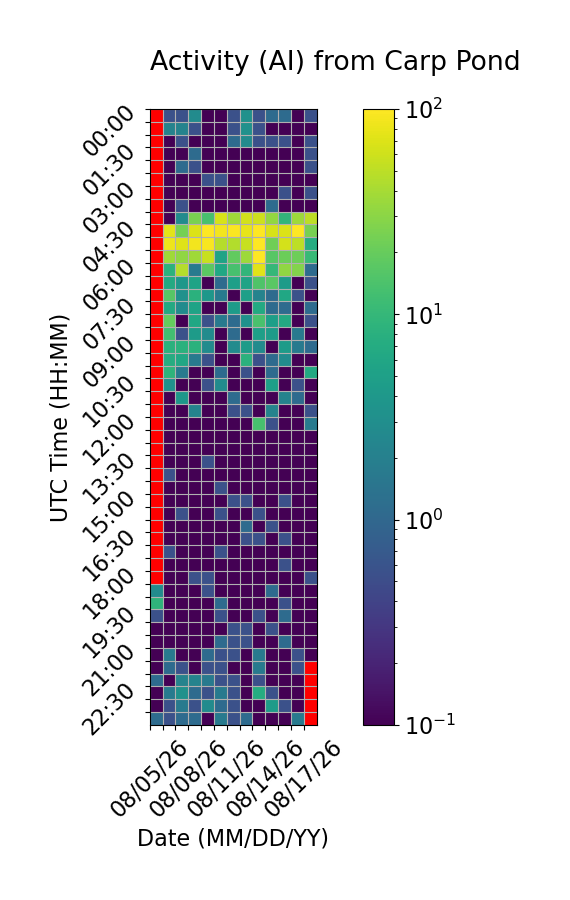

The table this chart was drawn from, first rows:
Time (UTC), 08/05/26, 08/06/26, 08/07/26, 08/08/26, 08/09/26, 08/10/26, 08/11/26, 08/12/26, 08/13/26, 08/14/26, 08/15/26, 08/16/26, 08/17/26
00:00, , 0.5556, 0.5556, 2.778, 0.0, 0.0, 0.5556, 3.333, 0.5556, 1.111, 1.111, 0.0, 0.5556
00:30, , 2.222, 2.222, 0.5556, 0.0, 0.0, 0.5556, 3.333, 0.5556, 0.0, 0.0, 0.0, 0.0
01:00, , 0.0, 0.5556, 0.0, 0.0, 0.0, 1.111, 2.778, 0.5556, 0.5556, 0.5556, 0.0, 0.5556
01:30, , 0.0, 0.0, 1.111, 0.0, 0.0, 0.0, 0.0, 0.0, 0.0, 0.0, 0.0, 0.5556
02:00, , 0.0, 1.111, 0.5556, 0.0, 0.0, 0.0, 0.0, 0.0, 0.0, 0.0, 0.0, 0.5556
02:30, , 0.0, 0.0, 0.0, 0.5556, 0.5556, 0.0, 0.0, 0.0, 0.0, 0.0, 0.0, 0.0
03:00, , 0.0, 0.0, 0.0, 0.0, 0.0, 0.0, 0.0, 0.0, 0.0, 0.5556, 0.0, 0.5556
03:30, , 0.0, 0.5556, 0.0, 0.0, 0.0, 0.0, 0.0, 0.0, 1.111, 0.0, 0.0, 0.0
04:00, , 0.0, 2.778, 25.0, 13.33, 65.56, 37.78, 62.78, 58.89, 32.22, 9.444, 36.11, 50.0
04:30, , 75.0, 23.89, 68.89, 100.0, 89.44, 97.22, 77.22, 100.0, 66.11, 70.0, 100.0, 24.44
05:00, , 84.44, 71.67, 88.89, 94.44, 46.11, 45.0, 56.67, 100.0, 22.22, 64.44, 50.0, 7.222
05:30, , 37.22, 31.67, 37.22, 55.56, 5.556, 18.89, 36.11, 98.89, 16.67, 21.11, 21.67, 10.56
06:00, , 8.333, 46.11, 1.667, 17.78, 6.111, 13.33, 9.444, 72.78, 10.0, 31.67, 27.78, 1.111
06:30, , 6.667, 3.889, 5.556, 0.0, 1.111, 5.0, 5.556, 15.0, 17.22, 4.444, 0.0, 0.5556
07:00, , 16.67, 3.333, 8.333, 3.889, 1.667, 0.0, 5.0, 2.222, 1.111, 6.111, 0.5556, 0.0
07:30, , 6.667, 2.778, 5.556, 0.0, 0.0, 4.444, 0.0, 6.667, 1.111, 1.111, 0.0, 1.111
08:00, , 19.44, 0.0, 6.111, 0.5556, 1.667, 1.111, 3.333, 13.89, 5.0, 6.667, 0.0, 0.5556
08:30, , 12.22, 0.5556, 4.444, 2.778, 0.0, 1.111, 0.0, 5.0, 4.444, 0.0, 1.667, 0.0
09:00, , 8.333, 8.333, 8.333, 2.778, 0.0, 2.778, 4.444, 2.778, 0.0, 4.444, 1.667, 1.111
09:30, , 7.222, 6.111, 1.667, 0.5556, 0.0, 0.0, 8.333, 0.5556, 1.111, 2.778, 0.0, 0.0
10:00, , 8.889, 1.667, 0.0, 0.0, 1.111, 0.0, 0.5556, 0.0, 1.111, 0.0, 0.0, 6.667
10:30, , 3.333, 0.0, 0.0, 0.5556, 2.778, 0.0, 0.0, 0.0, 5.0, 0.0, 0.5556, 0.0
11:00, , 0.0, 3.889, 0.0, 0.0, 0.0, 1.111, 0.0, 0.0, 0.0, 2.222, 1.111, 0.0
11:30, , 0.0, 0.0, 2.222, 0.0, 0.0, 0.5556, 0.5556, 0.0, 2.222, 0.0, 0.0, 0.5556
12:00, , 0.0, 0.0, 0.0, 0.0, 0.0, 0.0, 0.0, 13.33, 0.5556, 0.0, 0.0, 1.667
12:30, , 0.0, 0.0, 0.0, 0.0, 0.0, 0.0, 0.0, 0.0, 0.0, 0.0, 0.0, 0.0
13:00, , 0.0, 0.0, 0.0, 0.0, 0.0, 0.0, 0.0, 0.0, 0.0, 0.0, 0.0, 0.0
13:30, , 0.0, 0.0, 0.0, 0.5556, 0.0, 0.0, 0.0, 0.0, 0.0, 0.0, 0.0, 0.0
14:00, , 0.5556, 0.0, 0.0, 0.0, 0.0, 0.0, 0.0, 0.0, 0.0, 0.0, 0.0, 0.0
14:30, , 0.0, 0.0, 0.0, 0.0, 0.5556, 0.0, 0.0, 0.0, 0.0, 0.0, 0.0, 0.0
15:00, , 0.0, 0.0, 0.0, 0.0, 0.0, 0.5556, 0.5556, 0.0, 0.0, 0.5556, 0.0, 0.0
15:30, , 0.0, 0.5556, 0.0, 0.0, 0.5556, 0.0, 0.0, 0.5556, 0.0, 0.0, 0.0, 0.0
16:00, , 0.0, 0.0, 0.0, 0.0, 0.0, 0.0, 1.111, 0.0, 0.5556, 0.0, 0.0, 0.0
16:30, , 0.0, 0.0, 0.0, 0.0, 0.0, 0.0, 0.5556, 0.5556, 0.0, 0.5556, 0.0, 0.0
17:00, , 0.5556, 0.0, 0.0, 0.0, 0.5556, 0.0, 0.0, 0.0, 0.0, 0.0, 0.0, 0.0
17:30, , 0.0, 0.0, 0.0, 0.0, 0.0, 0.0, 0.0, 0.0, 0.0, 0.5556, 0.0, 0.0
18:00, , 0.0, 0.0, 0.5556, 0.5556, 0.0, 0.0, 0.0, 0.0, 0.0, 0.0, 0.0, 0.5556
18:30, 2.778, 0.0, 0.0, 0.0, 0.5556, 0.0, 0.0, 0.0, 0.0, 1.111, 0.0, 0.0, 0.0
19:00, 8.889, 0.0, 0.0, 0.0, 0.0, 1.111, 0.0, 0.0, 0.0, 0.0, 0.5556, 0.0, 0.0
19:30, 0.5556, 0.0, 0.0, 0.0, 0.0, 0.5556, 0.0, 0.0, 0.5556, 0.0, 1.111, 0.0, 0.0
20:00, 0.0, 0.0, 0.0, 0.0, 0.0, 0.0, 0.5556, 0.5556, 0.0, 0.5556, 0.0, 0.0, 0.0
20:30, 0.0, 0.0, 0.0, 0.0, 0.0, 1.111, 0.5556, 0.5556, 0.0, 0.0, 1.111, 0.0, 0.0
21:00, 0.0, 1.667, 0.0, 0.0, 1.111, 0.5556, 0.5556, 0.0, 1.667, 0.0, 0.0, 0.5556, 0.0
21:30, 0.0, 1.111, 0.5556, 0.0, 0.5556, 0.5556, 0.0, 0.0, 1.667, 0.0, 0.0, 0.5556, 
22:00, 1.111, 0.0, 2.222, 2.222, 1.667, 0.5556, 0.5556, 0.0, 0.5556, 0.0, 0.0, 0.0, 
22:30, 0.0, 1.667, 3.333, 1.111, 0.5556, 1.667, 0.5556, 0.0, 7.222, 0.5556, 0.0, 0.0, 
23:00, 0.0, 0.5556, 1.667, 0.5556, 2.778, 1.111, 0.5556, 0.0, 0.0, 4.444, 0.5556, 0.0, 
23:30, 1.111, 0.5556, 1.111, 1.111, 0.0, 1.667, 0.5556, 1.111, 0.0, 0.0, 0.0, 1.667, 
